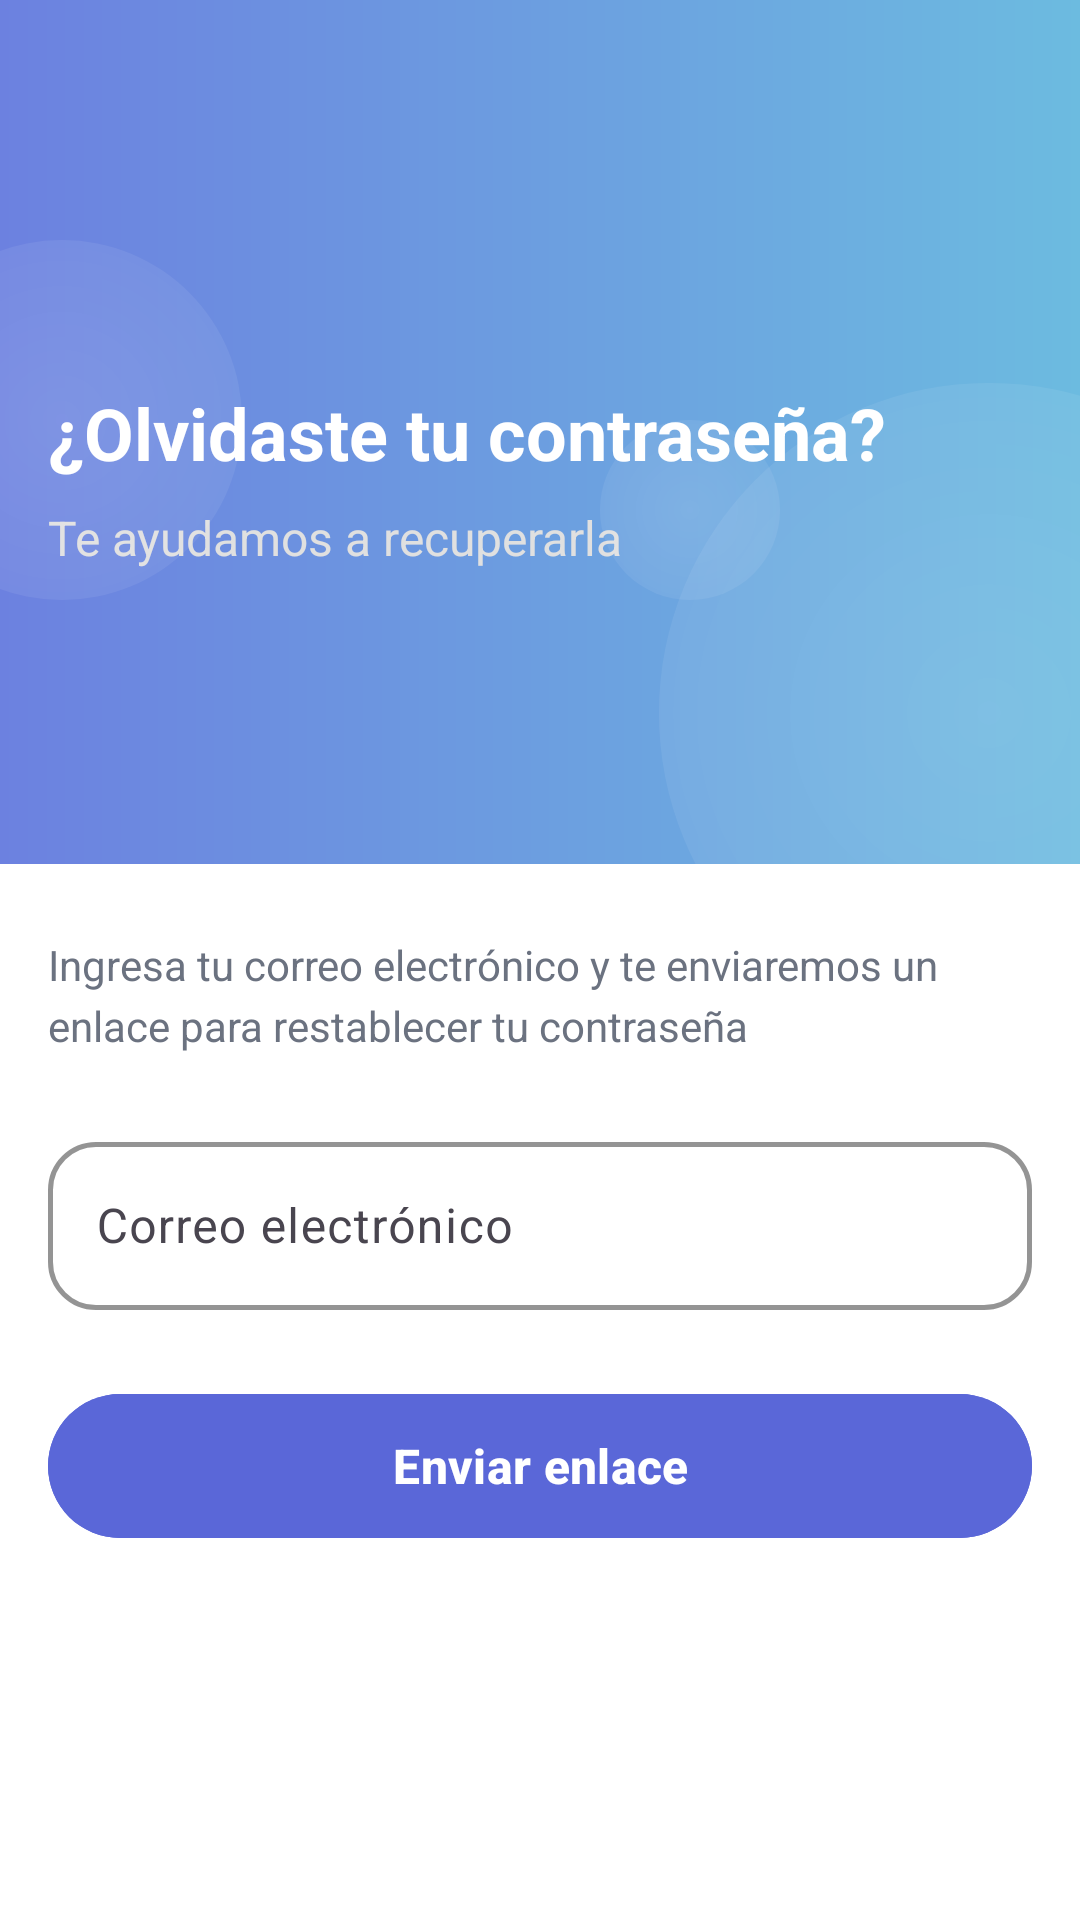

The Android layout XML behind this screen, and the referenced resources:
<!-- AndroidManifest.xml: application theme Theme.EventosFCA -->
<!-- res/layout/fragment_forgot_password.xml -->
<?xml version="1.0" encoding="utf-8"?>
<FrameLayout xmlns:android="http://schemas.android.com/apk/res/android"
    xmlns:app="http://schemas.android.com/apk/res-auto"
    xmlns:tools="http://schemas.android.com/tools"
    android:layout_width="match_parent"
    android:layout_height="match_parent"
    tools:context=".fragment_forgot_password">

    <androidx.constraintlayout.widget.ConstraintLayout
        android:layout_width="match_parent"
        android:layout_height="match_parent">

        
        <androidx.constraintlayout.widget.ConstraintLayout
            android:id="@+id/header"
            android:layout_width="match_parent"
            android:layout_height="0dp"
            android:background="@drawable/gradient_header"
            app:layout_constraintHeight_percent="0.45"
            app:layout_constraintTop_toTopOf="parent">

            
            <ImageView
                android:id="@+id/backButton"
                android:layout_width="24dp"
                android:layout_height="24dp"
                android:layout_marginStart="16dp"
                android:layout_marginTop="16dp"
                android:padding="8dp"
                android:src="@drawable/ic_back_arrow"
                app:tint="#FFFFFF"
                app:layout_constraintStart_toStartOf="parent"
                app:layout_constraintTop_toTopOf="parent" />

            
            <ImageView
                android:id="@+id/logo"
                android:layout_width="56dp"
                android:layout_height="56dp"
                android:layout_marginStart="16dp"
                android:layout_marginTop="16dp"
                android:src="@drawable/fca"
                app:layout_constraintStart_toStartOf="parent"
                app:layout_constraintTop_toBottomOf="@id/backButton" />

            
            <TextView
                android:id="@+id/titleText"
                android:layout_width="wrap_content"
                android:layout_height="wrap_content"
                android:layout_marginStart="16dp"
                android:layout_marginTop="16dp"
                android:text="¿Olvidaste tu contraseña?"
                android:textColor="#FFFFFF"
                android:textSize="24sp"
                android:textStyle="bold"
                app:layout_constraintStart_toStartOf="parent"
                app:layout_constraintTop_toBottomOf="@id/logo" />

            
            <TextView
                android:id="@+id/subtitleText"
                android:layout_width="wrap_content"
                android:layout_height="wrap_content"
                android:layout_marginStart="16dp"
                android:layout_marginTop="8dp"
                android:text="Te ayudamos a recuperarla"
                android:textColor="#E0E0E0"
                android:textSize="16sp"
                app:layout_constraintStart_toStartOf="parent"
                app:layout_constraintTop_toBottomOf="@id/titleText" />

            
            <View
                android:id="@+id/circle_big"
                android:layout_width="220dp"
                android:layout_height="220dp"
                android:layout_marginEnd="-80dp"
                android:layout_marginBottom="-60dp"
                android:background="@drawable/circle_background"
                app:layout_constraintBottom_toBottomOf="parent"
                app:layout_constraintEnd_toEndOf="parent" />

            <View
                android:id="@+id/circle_medium"
                android:layout_width="120dp"
                android:layout_height="120dp"
                android:layout_marginStart="-40dp"
                android:layout_marginTop="80dp"
                android:background="@drawable/circle_background"
                app:layout_constraintStart_toStartOf="parent"
                app:layout_constraintTop_toTopOf="parent" />

            <View
                android:id="@+id/circle_small"
                android:layout_width="60dp"
                android:layout_height="60dp"
                android:layout_marginEnd="100dp"
                android:layout_marginTop="140dp"
                android:background="@drawable/circle_background"
                app:layout_constraintEnd_toEndOf="parent"
                app:layout_constraintTop_toTopOf="parent" />

        </androidx.constraintlayout.widget.ConstraintLayout>

        
        <androidx.constraintlayout.widget.ConstraintLayout
            android:id="@+id/forgot_form"
            android:layout_width="match_parent"
            android:layout_height="0dp"
            android:background="#FFFFFF"
            app:layout_constraintBottom_toBottomOf="parent"
            app:layout_constraintTop_toBottomOf="@id/header">

            <TextView
                android:id="@+id/instructionText"
                android:layout_width="0dp"
                android:layout_height="wrap_content"
                android:layout_marginStart="16dp"
                android:layout_marginTop="24dp"
                android:layout_marginEnd="16dp"
                android:text="Ingresa tu correo electrónico y te enviaremos un enlace para restablecer tu contraseña"
                android:textColor="#6B7280"
                android:textSize="14sp"
                android:lineSpacingExtra="4dp"
                app:layout_constraintEnd_toEndOf="parent"
                app:layout_constraintStart_toStartOf="parent"
                app:layout_constraintTop_toTopOf="parent" />

            <com.google.android.material.textfield.TextInputLayout
                android:id="@+id/emailLayout"
                style="@style/Widget.Material3.TextInputLayout.OutlinedBox"
                android:layout_width="0dp"
                android:layout_height="wrap_content"
                android:layout_marginStart="16dp"
                android:layout_marginTop="24dp"
                android:layout_marginEnd="16dp"
                android:hint="Correo electrónico"
                app:boxCornerRadiusBottomEnd="16dp"
                app:boxCornerRadiusBottomStart="16dp"
                app:boxCornerRadiusTopEnd="16dp"
                app:boxCornerRadiusTopStart="16dp"
                app:boxStrokeColor="#D1D5DB"
                app:boxStrokeWidth="1.5dp"
                app:hintTextColor="#9CA3AF"
                app:layout_constraintEnd_toEndOf="parent"
                app:layout_constraintStart_toStartOf="parent"
                app:layout_constraintTop_toBottomOf="@id/instructionText">

                <com.google.android.material.textfield.TextInputEditText
                    android:id="@+id/emailEdit"
                    android:layout_width="match_parent"
                    android:layout_height="56dp"
                    android:inputType="textEmailAddress"
                    android:paddingStart="16dp"
                    android:textColor="#1A1A1A"
                    android:textSize="16sp" />

            </com.google.android.material.textfield.TextInputLayout>

            <com.google.android.material.button.MaterialButton
                android:id="@+id/sendButton"
                android:layout_width="0dp"
                android:layout_height="56dp"
                android:layout_marginStart="16dp"
                android:layout_marginTop="24dp"
                android:layout_marginEnd="16dp"
                android:backgroundTint="#5A67D8"
                android:text="Enviar enlace"
                android:textColor="@android:color/white"
                android:textSize="16sp"
                android:textStyle="bold"
                app:cornerRadius="28dp"
                app:elevation="2dp"
                app:layout_constraintEnd_toEndOf="parent"
                app:layout_constraintStart_toStartOf="parent"
                app:layout_constraintTop_toBottomOf="@id/emailLayout" />

        </androidx.constraintlayout.widget.ConstraintLayout>

    </androidx.constraintlayout.widget.ConstraintLayout>

</FrameLayout>
<!-- resources referenced by this layout -->
<resources>
  <!-- drawable circle_background (drawable) -->
  <?xml version="1.0" encoding="utf-8"?>
  <shape xmlns:android="http://schemas.android.com/apk/res/android"
      android:shape="oval">
  
      <gradient
          android:type="radial"
          android:gradientRadius="85%"
          android:startColor="#20FFFFFF"
          android:endColor="#08FFFFFF" />
  
  </shape>
  <!-- drawable gradient_header (drawable) -->
  <shape xmlns:android="http://schemas.android.com/apk/res/android">
  
      <gradient
          android:startColor="#6C81E0"
          android:endColor="#6CBBE0"
          android:angle="0"/>
  
  </shape>
  <style name="Theme.EventosFCA" parent="Base.Theme.EventosFCA" />
  <style name="Base.Theme.EventosFCA" parent="Theme.Material3.DayNight.NoActionBar">
          
          
      </style>
</resources>
